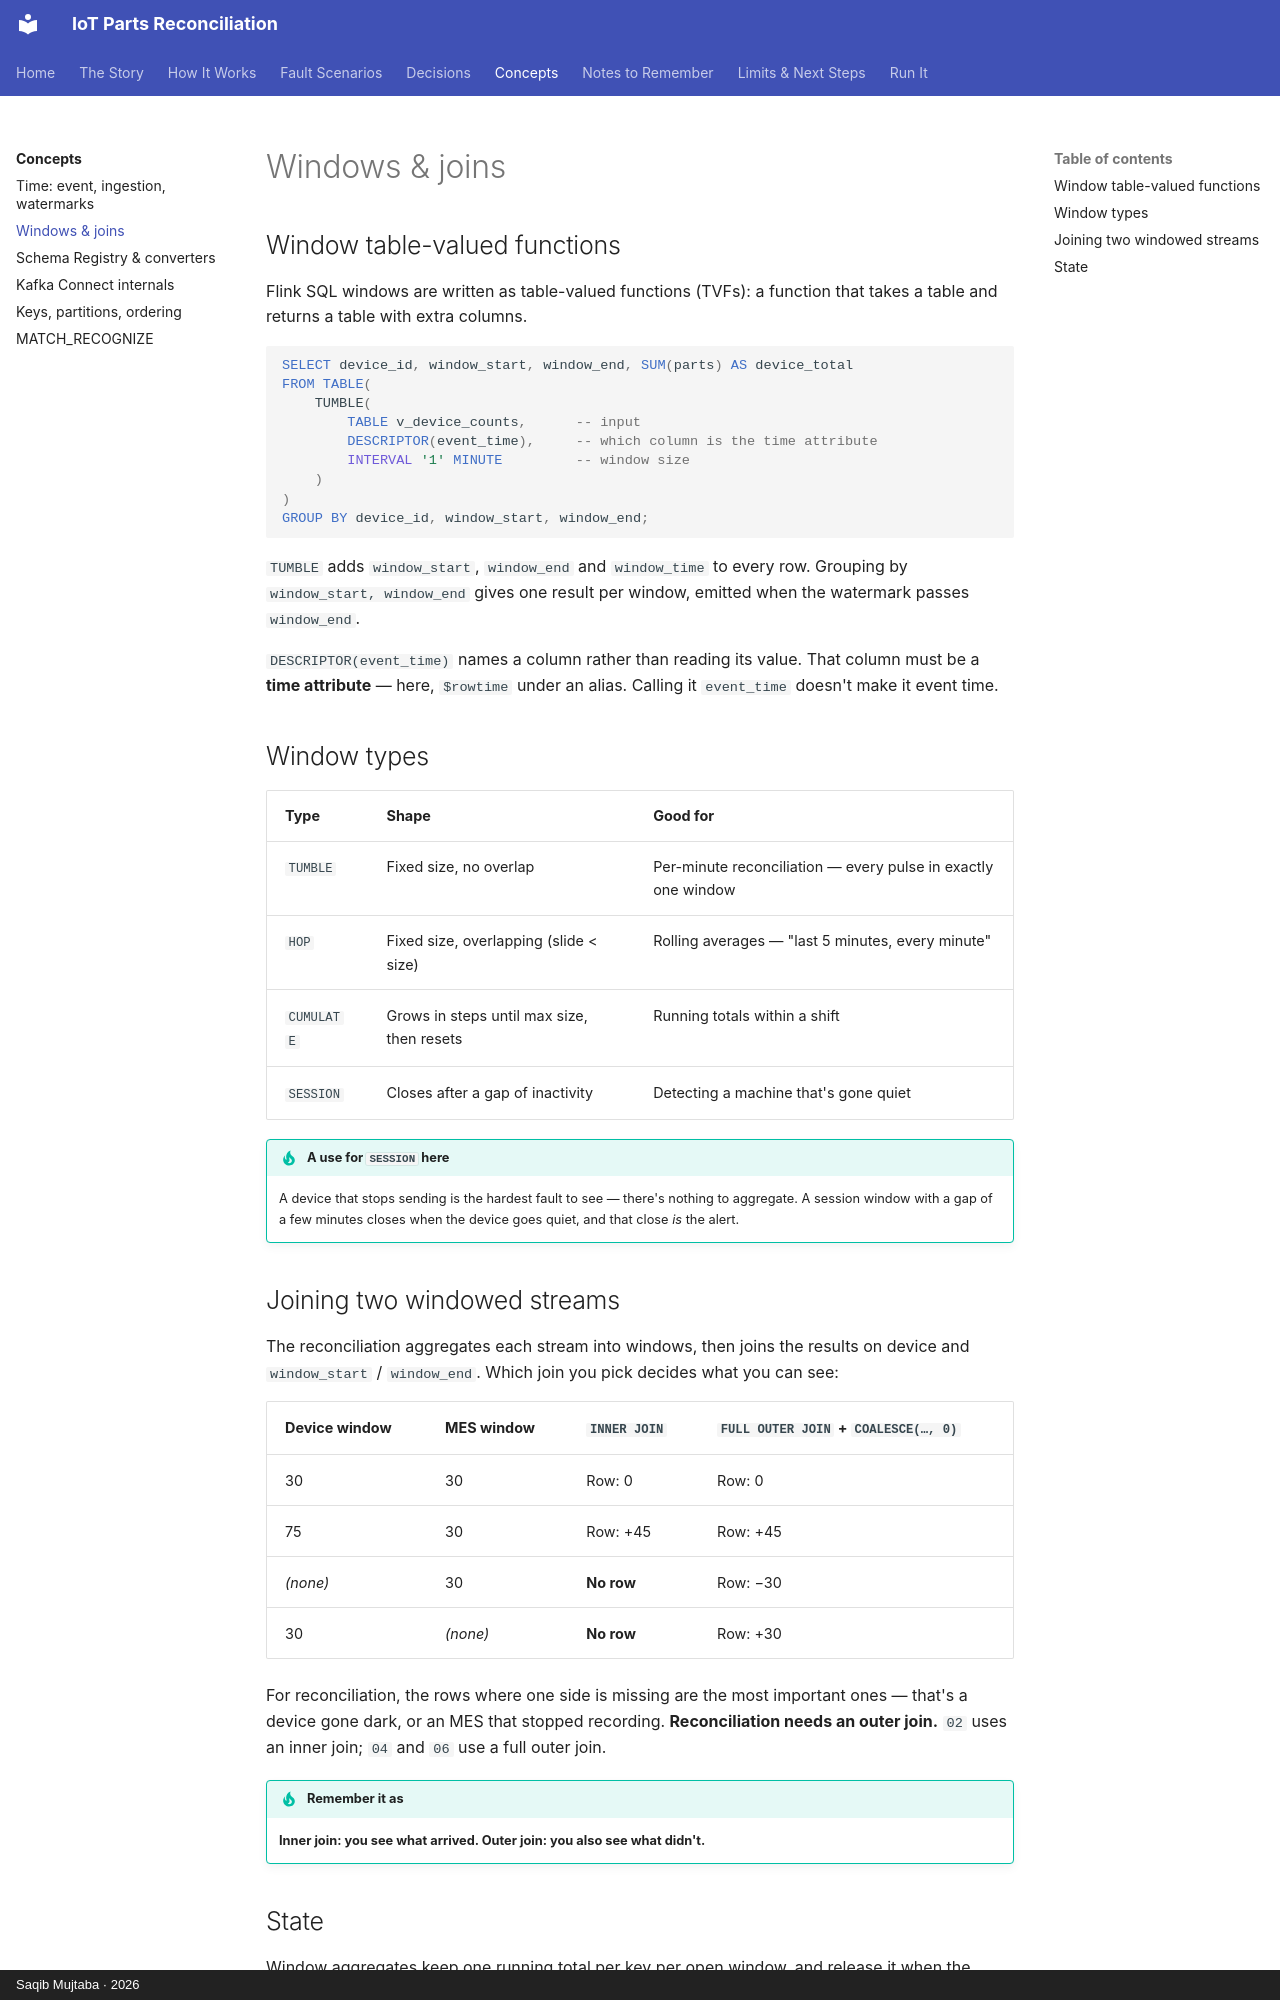

repository: mysticBliss/iot-parts-reconciliation · page: concepts/windows-and-joins/index.html · generator: mkdocs · copyright: Saqib Mujtaba · 2026

---
description: "Flink SQL window TVFs (TUMBLE, HOP, CUMULATE, SESSION), and why reconciliation needs an outer join between windowed streams."
---

# Windows & joins

## Window table-valued functions

Flink SQL windows are written as table-valued functions (TVFs): a function that takes a
table and returns a table with extra columns.

```sql
SELECT device_id, window_start, window_end, SUM(parts) AS device_total
FROM TABLE(
    TUMBLE(
        TABLE v_device_counts,      -- input
        DESCRIPTOR(event_time),     -- which column is the time attribute
        INTERVAL '1' MINUTE         -- window size
    )
)
GROUP BY device_id, window_start, window_end;
```

`TUMBLE` adds `window_start`, `window_end` and `window_time` to every row. Grouping by
`window_start, window_end` gives one result per window, emitted when the watermark
passes `window_end`.

`DESCRIPTOR(event_time)` names a column rather than reading its value. That column must
be a **time attribute** — here, `$rowtime` under an alias. Calling it `event_time`
doesn't make it event time.

## Window types

| Type | Shape | Good for |
|---|---|---|
| `TUMBLE` | Fixed size, no overlap | Per-minute reconciliation — every pulse in exactly one window |
| `HOP` | Fixed size, overlapping (slide < size) | Rolling averages — "last 5 minutes, every minute" |
| `CUMULATE` | Grows in steps until max size, then resets | Running totals within a shift |
| `SESSION` | Closes after a gap of inactivity | Detecting a machine that's gone quiet |

!!! tip "A use for `SESSION` here"
    A device that stops sending is the hardest fault to see — there's nothing to
    aggregate. A session window with a gap of a few minutes closes when the device goes
    quiet, and that close *is* the alert.

## Joining two windowed streams

The reconciliation aggregates each stream into windows, then joins the results on device
and `window_start` / `window_end`. Which join you pick decides what you can see:

| Device window | MES window | `INNER JOIN` | `FULL OUTER JOIN` + `COALESCE(…, 0)` |
|---|---|---|---|
| 30 | 30 | Row: 0 | Row: 0 |
| 75 | 30 | Row: +45 | Row: +45 |
| *(none)* | 30 | **No row** | Row: −30 |
| 30 | *(none)* | **No row** | Row: +30 |

For reconciliation, the rows where one side is missing are the most important ones —
that's a device gone dark, or an MES that stopped recording. **Reconciliation needs an
outer join.** `02` uses an inner join; `04` and `06` use a full outer join.

!!! tip "Remember it as"
    **Inner join: you see what arrived. Outer join: you also see what didn't.**
